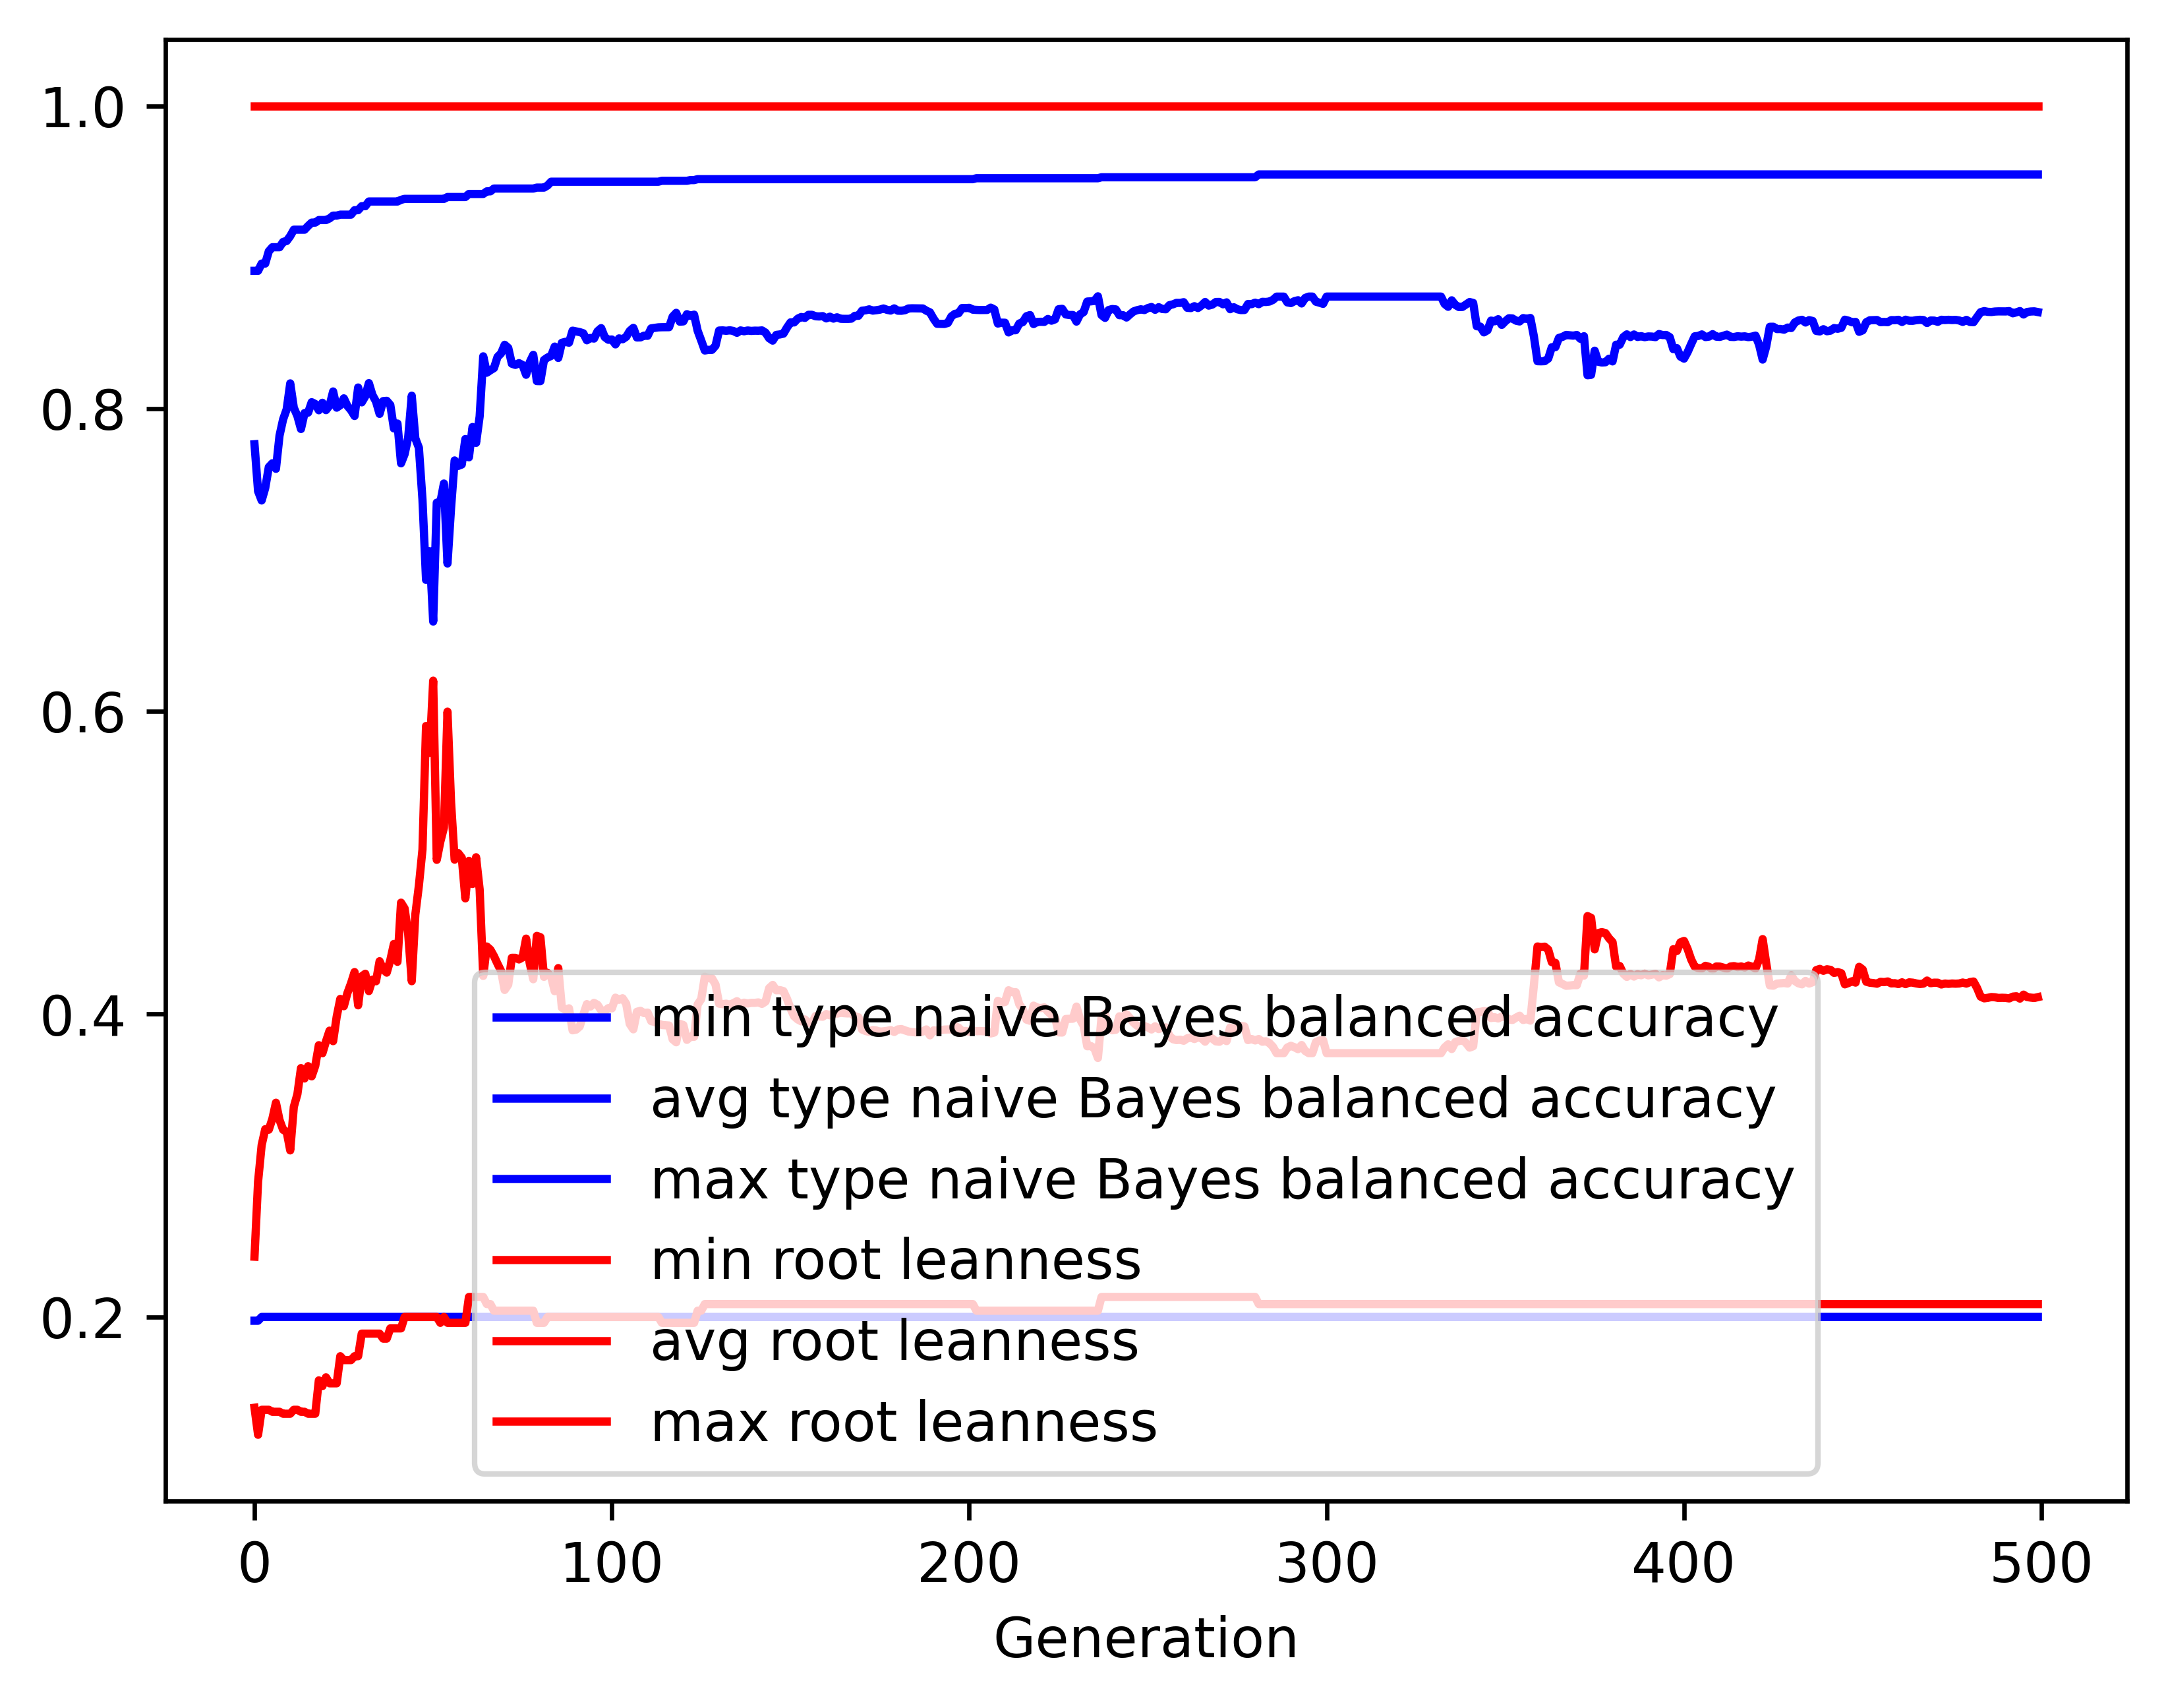

Values plotted in this chart, from the file beside it:
gen, evals, gen_feats, explored, type naive Bayes balanced accuracy_min, type naive Bayes balanced accuracy_avg, type naive Bayes balanced accuracy_max, type naive Bayes balanced accuracy_std, root leanness_min, root leanness_avg, root leanness_max, root leanness_std
0, 500, 5129, 5129, 0.1975, 0.7765, 0.891, 0.1333, 0.14, 0.2398, 1.0, 0.1436
1, 382, 4249, 5207, 0.1975, 0.7454, 0.891, 0.1601, 0.1222, 0.2894, 1.0, 0.1508
2, 377, 2991, 5260, 0.2, 0.7393, 0.8958, 0.1639, 0.1387, 0.3135, 1.0, 0.1573
3, 379, 2320, 5311, 0.2, 0.7475, 0.8958, 0.1541, 0.1387, 0.324, 1.0, 0.1533
4, 378, 1856, 5353, 0.2, 0.7614, 0.9039, 0.1526, 0.1387, 0.3237, 1.0, 0.1583
5, 385, 1721, 5404, 0.2, 0.7639, 0.9066, 0.153, 0.1374, 0.3309, 1.0, 0.1651
6, 390, 1430, 5442, 0.2, 0.7602, 0.9066, 0.1648, 0.1374, 0.3415, 1.0, 0.1719
7, 357, 1167, 5479, 0.2, 0.7821, 0.9066, 0.1525, 0.1374, 0.3301, 1.0, 0.1666
8, 373, 1175, 5518, 0.2, 0.7929, 0.9101, 0.1489, 0.1361, 0.3236, 1.0, 0.1664
9, 369, 1059, 5541, 0.2, 0.7995, 0.9107, 0.1498, 0.1361, 0.3223, 1.0, 0.1686
10, 368, 1065, 5576, 0.2, 0.8167, 0.914, 0.1312, 0.1361, 0.31, 1.0, 0.1568
11, 363, 1089, 5612, 0.2, 0.8006, 0.9182, 0.1409, 0.1387, 0.3388, 1.0, 0.1616
12, 376, 989, 5630, 0.2, 0.7951, 0.9182, 0.156, 0.1387, 0.3471, 1.0, 0.1706
13, 373, 965, 5655, 0.2, 0.7865, 0.9182, 0.162, 0.1374, 0.3644, 1.0, 0.1757
14, 391, 964, 5678, 0.2, 0.797, 0.9182, 0.1537, 0.1374, 0.3575, 1.0, 0.1739
15, 377, 927, 5700, 0.2, 0.7973, 0.9207, 0.1513, 0.1361, 0.3657, 1.0, 0.1711
16, 385, 869, 5717, 0.2, 0.8042, 0.9229, 0.1547, 0.1361, 0.3589, 1.0, 0.1741
17, 374, 913, 5734, 0.2, 0.8031, 0.9229, 0.1563, 0.1361, 0.3658, 1.0, 0.177
18, 360, 822, 5748, 0.2, 0.7989, 0.9246, 0.1577, 0.1581, 0.3795, 1.0, 0.1768
19, 370, 755, 5756, 0.2, 0.8039, 0.9246, 0.1617, 0.1543, 0.3742, 1.0, 0.1833
20, 387, 770, 5768, 0.2, 0.799, 0.9246, 0.1678, 0.1601, 0.382, 1.0, 0.1879
21, 382, 731, 5776, 0.2, 0.802, 0.9256, 0.1614, 0.1562, 0.3891, 1.0, 0.1863
22, 374, 741, 5785, 0.2, 0.8113, 0.9275, 0.1591, 0.1562, 0.3822, 1.0, 0.1829
23, 360, 708, 5794, 0.2, 0.8006, 0.9275, 0.1683, 0.1562, 0.3984, 1.0, 0.1915
24, 362, 694, 5797, 0.2, 0.8023, 0.9281, 0.1602, 0.1741, 0.4101, 1.0, 0.1847
25, 378, 669, 5802, 0.2, 0.8068, 0.9281, 0.1618, 0.1715, 0.4053, 1.0, 0.1923
26, 379, 639, 5810, 0.2, 0.8018, 0.9281, 0.1691, 0.1715, 0.414, 1.0, 0.1972
27, 371, 652, 5819, 0.2, 0.799, 0.9281, 0.1722, 0.1715, 0.4204, 1.0, 0.199
28, 366, 640, 5823, 0.2, 0.7951, 0.9311, 0.1804, 0.1741, 0.4278, 1.0, 0.2026
29, 378, 621, 5826, 0.2, 0.8139, 0.9311, 0.1716, 0.1741, 0.4058, 1.0, 0.1981
30, 392, 635, 5829, 0.2, 0.8041, 0.9337, 0.1765, 0.189, 0.425, 1.0, 0.1975
31, 379, 588, 5833, 0.2, 0.8082, 0.9337, 0.1696, 0.189, 0.4267, 1.0, 0.1902
32, 375, 623, 5835, 0.2, 0.8168, 0.9368, 0.1703, 0.189, 0.4152, 1.0, 0.1936
33, 373, 615, 5840, 0.2, 0.809, 0.9368, 0.179, 0.189, 0.4228, 1.0, 0.2031
34, 372, 615, 5848, 0.2, 0.8047, 0.9368, 0.1902, 0.189, 0.4217, 1.0, 0.2147
35, 366, 568, 5852, 0.2, 0.7965, 0.9368, 0.1981, 0.189, 0.435, 1.0, 0.2206
36, 352, 526, 5857, 0.2, 0.8049, 0.9368, 0.1928, 0.1857, 0.4295, 1.0, 0.2155
37, 374, 581, 5860, 0.2, 0.8052, 0.9368, 0.2011, 0.1857, 0.4274, 1.0, 0.2254
38, 380, 539, 5860, 0.2, 0.8024, 0.9368, 0.2068, 0.1925, 0.4357, 1.0, 0.2269
39, 365, 576, 5864, 0.2, 0.7869, 0.9368, 0.2236, 0.1925, 0.4464, 1.0, 0.2416
40, 364, 537, 5864, 0.2, 0.7901, 0.9368, 0.2276, 0.1925, 0.4346, 1.0, 0.2494
41, 383, 559, 5868, 0.2, 0.7639, 0.9379, 0.2402, 0.1925, 0.4737, 1.0, 0.2533
42, 350, 561, 5875, 0.2, 0.7699, 0.9385, 0.2399, 0.2, 0.4699, 1.0, 0.25
43, 359, 506, 5875, 0.2, 0.7809, 0.9385, 0.2352, 0.2, 0.4532, 1.0, 0.2492
44, 373, 542, 5876, 0.2, 0.8085, 0.9385, 0.2344, 0.2, 0.4218, 1.0, 0.2458
45, 369, 529, 5877, 0.2, 0.7804, 0.9385, 0.2432, 0.2, 0.4658, 1.0, 0.2471
46, 348, 508, 5878, 0.2, 0.7741, 0.9385, 0.2299, 0.2, 0.485, 1.0, 0.2339
47, 366, 494, 5881, 0.2, 0.7399, 0.9385, 0.2491, 0.2, 0.5088, 1.0, 0.2581
48, 356, 540, 5882, 0.2, 0.6869, 0.9385, 0.2564, 0.2, 0.5903, 1.0, 0.2342
49, 354, 555, 5883, 0.2, 0.7058, 0.9385, 0.2722, 0.2, 0.5726, 1.0, 0.2417
50, 364, 515, 5883, 0.2, 0.6594, 0.9385, 0.2807, 0.2, 0.6203, 1.0, 0.2443
51, 386, 583, 5883, 0.2, 0.7378, 0.9385, 0.2691, 0.2, 0.5019, 1.0, 0.2803
52, 362, 531, 5883, 0.2, 0.7381, 0.9385, 0.2873, 0.1961, 0.514, 1.0, 0.2825
53, 346, 516, 5885, 0.2, 0.7505, 0.9385, 0.2645, 0.2, 0.5232, 1.0, 0.2524
54, 357, 507, 5885, 0.2, 0.6977, 0.9398, 0.2678, 0.1961, 0.5998, 1.0, 0.225
55, 348, 510, 5886, 0.2, 0.7345, 0.9398, 0.2592, 0.1961, 0.5399, 1.0, 0.2498
56, 345, 497, 5886, 0.2, 0.7658, 0.9398, 0.235, 0.1961, 0.5021, 1.0, 0.2394
57, 388, 563, 5886, 0.2, 0.7621, 0.9398, 0.2357, 0.1961, 0.5064, 1.0, 0.2403
58, 366, 519, 5886, 0.2, 0.7631, 0.9398, 0.2361, 0.1961, 0.5033, 1.0, 0.2422
59, 367, 564, 5888, 0.2, 0.7799, 0.9398, 0.23, 0.1961, 0.4765, 1.0, 0.2445
... 440 more rows
